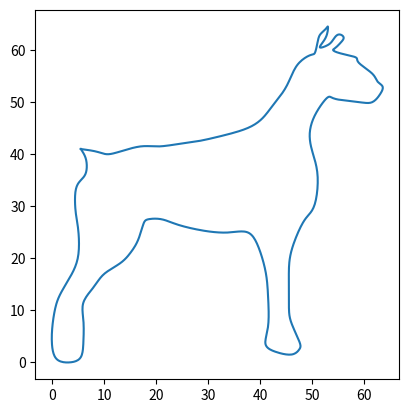

Write Python code to recreate this figure.
import matplotlib.pyplot as plt

def lambdak(x, k):
    hk = x[k] - x[k - 1]
    hk1 = x[k + 1] - x[k]
    return hk / (hk + hk1)

def dk(x, y, k):
    # difference quotient f[xk-1, xk, xk+1]
    t1 = (y[k + 1] - y[k]) / (x[k + 1] - x[k])
    t2 = (y[k] - y[k - 1]) / (x[k] - x[k - 1])
    return 6 * (t1 - t2) / (x[k + 1] - x[k - 1])

def moments(t, x, y):
    n = len(t) - 1
    q = [0]
    p = [0]
    ux = [0]
    uy = [0]
    for i in range(1, n):
        lk = lambdak(t, i)
        p.append(lk * q[i - 1] + 2)
        q.append((lk - 1) / p[i])
        dk_ = dk(t, x, i)
        ux.append((dk_ - lk * ux[i - 1])/p[i]) 
        dk_ = dk(t, y, i)
        uy.append((dk_ - lk * uy[i - 1])/p[i])

    Mx, My = [0]*(n+1), [0]*(n+1)
    Mx[n], My[n] = 0, 0
    Mx[n-1], My[n-1] = ux[n-1], uy[n-1]
    for i in range(n-2, -1, -1):
        Mx[i] = ux[i] + q[i] * Mx[i + 1]
        My[i] = uy[i] + q[i] * My[i + 1]

    return Mx, My

def nifs3(X, x0, y0, M):
    k = 1
    while x0[k] < X:
        # print(x0[k], X)
        k += 1

    return (1/(x0[k]-x0[k-1])) * (M[k-1]*pow(x0[k] - X, 3)/6. +  M[k] * pow(X - x0[k-1], 3)/6. + (y0[k-1] - M[k-1]*pow(x0[k]-x0[k-1], 2)/6.)*(x0[k]-X) + (y0[k] - M[k]*pow(x0[k]-x0[k-1], 2)/6.)*(X-x0[k-1]))

def ts(n):
    n-=1
    t = []
    for k in range(n+1):
        t.append(k/n)
    return t

x = [5.5, 8.5, 10.5, 13, 17, 20.5, 24.5, 28, 32.5, 37.5, 40.5, 42.5, 45, 47,
49.5, 50.5, 51, 51.5, 52.5, 53, 52.8, 52, 51.5, 53, 54, 55, 56, 55.5, 54.5, 54, 55, 57, 58.5,
59, 61.5, 62.5, 63.5, 63, 61.5, 59, 55, 53.5, 52.5, 50.5, 49.5, 50, 51, 50.5, 49, 47.5, 46,
45.5, 45.5, 45.5, 46, 47.5, 47.5, 46, 43, 41, 41.5, 41.5, 41, 39.5, 37.5, 34.5, 31.5, 28, 24,
21, 18.5, 17.5, 16.5, 15, 13, 10, 8, 6, 6, 6, 5.5, 3.5, 1, 0, 0, 0.5, 1.5, 3.5, 5, 5, 4.5, 4.5, 5.5,
6.5, 6.5, 5.5]

y =  [41, 40.5, 40, 40.5, 41.5, 41.5, 42, 42.5, 43.5, 45, 47, 49.5, 53, 57, 59,
59.5, 61.5, 63, 64, 64.5, 63, 61.5, 60.5, 61, 62, 63, 62.5, 61.5, 60.5, 60, 59.5, 59, 58.5,
57.5, 55.5, 54, 53, 51.5, 50, 50, 50.5, 51, 50.5, 47.5, 44, 40.5, 36, 30.5, 28, 25.5, 21.5,
18, 14.5, 10.5, 7.50, 4, 2.50, 1.50, 2, 3.50, 7, 12.5, 17.5, 22.5, 25, 25, 25, 25.5, 26.5,
27.5, 27.5, 26.5, 23.5, 21, 19, 17, 14.5, 11.5, 8, 4, 1, 0, 0.5, 3, 6.50, 10, 13, 16.5, 20.5,
25.5, 29, 33, 35, 36.5, 39, 41]

t = ts(len(x))
# print(len(t), len(x), len(y))
# print(t)
Mx, My = moments(t, x, y)
print(Mx, My)

M = 1000

nifsx = []
nifsy = []
for k in range(M+1):
    nifsx.append(nifs3(k/M, t, x, Mx))
    nifsy.append(nifs3(k/M, t, y, My)) 



plt.cla()
plt.plot(nifsx, nifsy)
ax = plt.gca()
ax.set_aspect('equal', adjustable='box')
plt.show()
